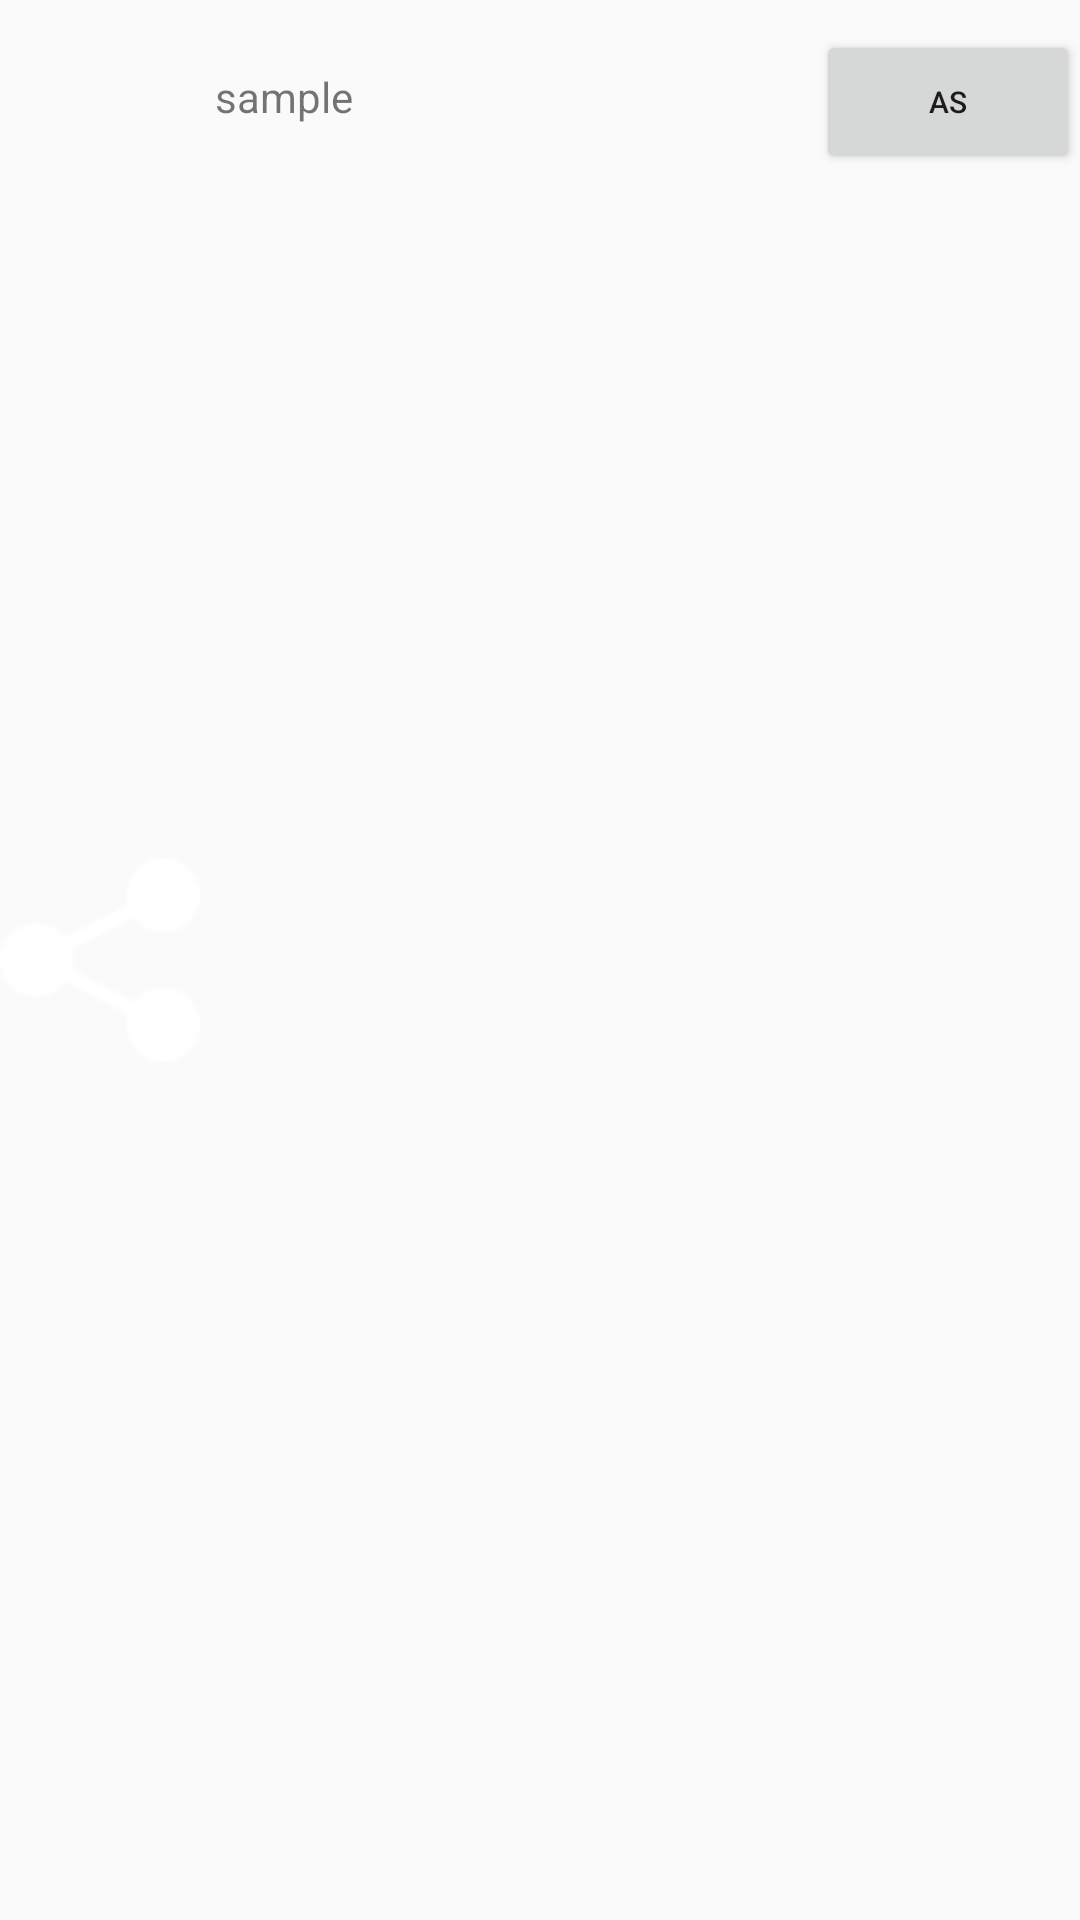

Here is an Android app screen rendered from its layout file. Give the layout XML and the strings, colors and styles it references.
<!-- AndroidManifest.xml: application theme Theme.AppCompat.Light.NoActionBar -->
<!-- res/layout/item.xml -->
<?xml version="1.0" encoding="utf-8"?>
<LinearLayout
        xmlns:android="http://schemas.android.com/apk/res/android"
        android:orientation="horizontal"
        android:layout_width="match_parent"
        android:layout_height="wrap_content"
        android:paddingTop="10dp"
        android:paddingBottom="10dp"
        >

    <ImageView
        android:layout_width="200px"
        android:layout_height="match_parent"
        android:src="@drawable/share" />

    <TextView
        android:id="@+id/url"
        android:layout_width="0dp"
        android:layout_height="wrap_content"
        android:layout_weight="1"
        android:paddingLeft="15px"
        android:paddingRight="15px"
        android:text="sample" />

    <Button
        android:id="@+id/name"
        android:layout_width="wrap_content"
        android:layout_height="wrap_content"
        android:paddingLeft="16dp"
        android:paddingRight="16dp"
        android:text="as"
        android:textSize="10sp" />
</LinearLayout>
<!-- resources referenced by this layout -->
<resources>
  <!-- drawable share: png bitmap (drawable-hdpi, 639 bytes) -->
</resources>
